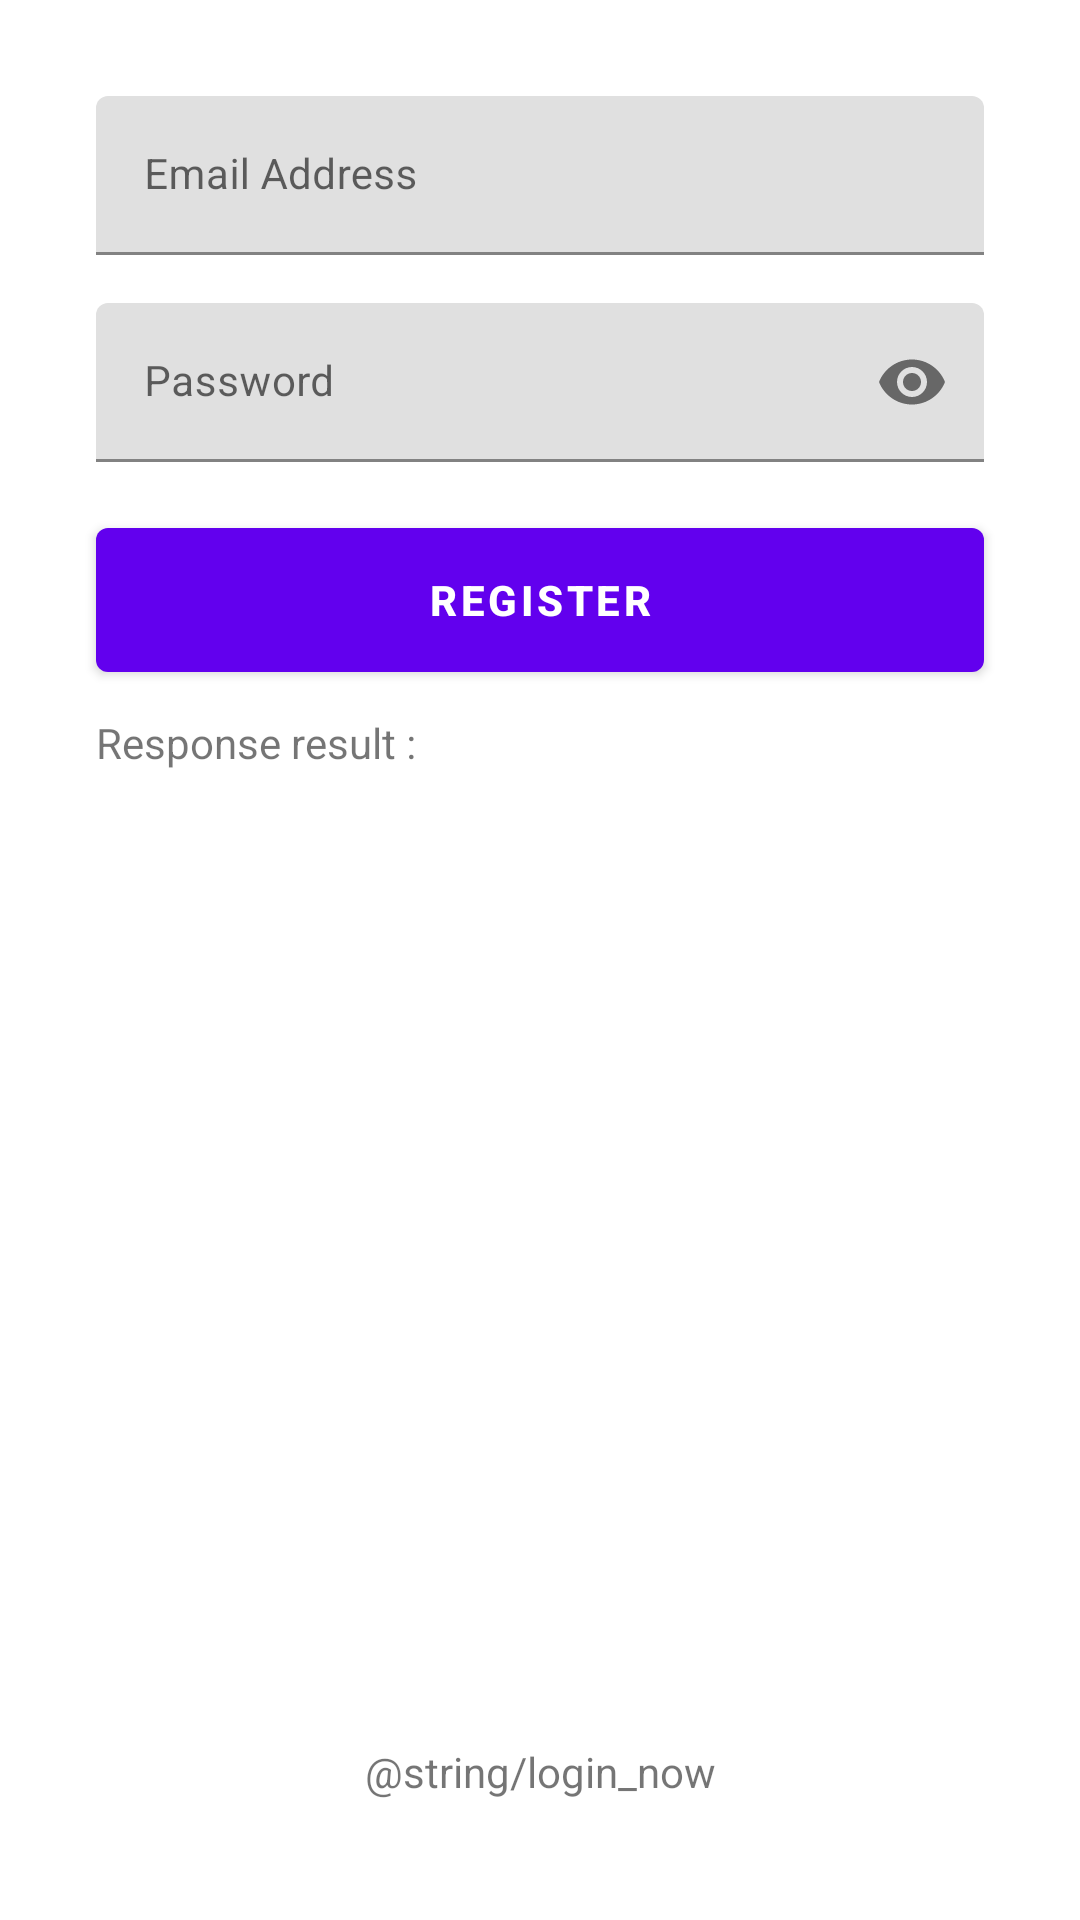

Android layout source for this screen:
<!-- AndroidManifest.xml: application theme AppTheme -->
<!-- res/layout/activity_signup.xml -->
<?xml version="1.0" encoding="utf-8"?>
<layout xmlns:android="http://schemas.android.com/apk/res/android"
    xmlns:app="http://schemas.android.com/apk/res-auto">
    <androidx.constraintlayout.widget.ConstraintLayout
        android:layout_width="match_parent"
        android:layout_height="match_parent">

        <com.google.android.material.textfield.TextInputLayout
            android:id="@+id/ti_email"
            style="@style/Widget.MaterialComponents.TextInputLayout.FilledBox"
            android:layout_width="0dp"
            android:layout_height="wrap_content"
            android:layout_marginStart="32dp"
            android:layout_marginTop="32dp"
            android:layout_marginEnd="32dp"
            android:hint="@string/email_address"
            app:layout_constraintEnd_toEndOf="parent"
            app:layout_constraintHorizontal_bias="0.0"
            app:layout_constraintStart_toStartOf="parent"
            app:layout_constraintTop_toTopOf="parent">

            <com.google.android.material.textfield.TextInputEditText
                android:id="@+id/edt_email"
                android:layout_width="match_parent"
                android:layout_height="wrap_content"
                android:inputType="textEmailAddress"
                android:textSize="14sp" />
        </com.google.android.material.textfield.TextInputLayout>

        <com.google.android.material.textfield.TextInputLayout
            android:id="@+id/ti_password"
            style="@style/Widget.MaterialComponents.TextInputLayout.FilledBox"
            android:layout_width="0dp"
            android:layout_height="wrap_content"
            android:layout_marginStart="32dp"
            android:layout_marginTop="16dp"
            android:layout_marginEnd="32dp"
            android:hint="@string/password"
            app:layout_constraintEnd_toEndOf="parent"
            app:layout_constraintHorizontal_bias="1.0"
            app:layout_constraintStart_toStartOf="parent"
            app:layout_constraintTop_toBottomOf="@+id/ti_email"
            app:passwordToggleEnabled="true">

            <com.google.android.material.textfield.TextInputEditText
                android:id="@+id/edt_password"
                android:layout_width="match_parent"
                android:layout_height="wrap_content"
                android:inputType="textPassword"
                android:textSize="14sp" />
        </com.google.android.material.textfield.TextInputLayout>

        <com.google.android.material.button.MaterialButton
            android:id="@+id/btn_register"
            android:layout_width="0dp"
            android:layout_height="60dp"
            android:layout_marginTop="16dp"
            android:layout_marginBottom="32dp"
            android:text="@string/register"
            android:textStyle="bold"
            app:layout_constraintEnd_toEndOf="@+id/ti_email"
            app:layout_constraintStart_toStartOf="@+id/ti_email"
            app:layout_constraintTop_toBottomOf="@+id/ti_password"
            app:layout_constraintVertical_bias="0.0" />

        <TextView
            android:id="@+id/tv_response"
            android:layout_width="match_parent"
            android:layout_height="wrap_content"
            android:layout_marginStart="32dp"
            android:layout_marginTop="8dp"
            android:layout_marginEnd="32dp"
            android:text="@string/response_result"
            app:layout_constraintBottom_toBottomOf="parent"
            app:layout_constraintEnd_toEndOf="parent"
            app:layout_constraintStart_toStartOf="parent"
            app:layout_constraintTop_toBottomOf="@+id/btn_register"
            app:layout_constraintVertical_bias="0.0" />

        <TextView
            android:id="@+id/tv_go_login"
            android:layout_width="match_parent"
            android:layout_height="wrap_content"
            android:layout_marginStart="32dp"
            android:layout_marginTop="8dp"
            android:layout_marginEnd="32dp"
            android:layout_marginBottom="32dp"
            android:padding="8dp"
            android:text="@string/login_now"
            android:textAlignment="center"
            app:layout_constraintBottom_toBottomOf="parent"
            app:layout_constraintEnd_toEndOf="parent"
            app:layout_constraintStart_toStartOf="parent"
            app:layout_constraintTop_toBottomOf="@+id/btn_register"
            app:layout_constraintVertical_bias="1.0" />
    </androidx.constraintlayout.widget.ConstraintLayout>
</layout>
<!-- resources referenced by this layout -->
<resources>
  <string name="email_address">Email Address</string>
  <string name="password">Password</string>
  <string name="register">REGISTER</string>
  <string name="response_result">Response result :</string>
  <style name="AppTheme" parent="Theme.MaterialComponents.Light.NoActionBar">
          
          <item name="colorPrimary">@color/colorPrimary</item>
          <item name="colorPrimaryDark">@color/colorPrimaryDark</item>
          <item name="colorAccent">@color/colorAccent</item>
      </style>
  <color name="colorPrimary">#6200EE</color>
  <color name="colorPrimaryDark">#3700B3</color>
  <color name="colorAccent">#03DAC5</color>
</resources>
